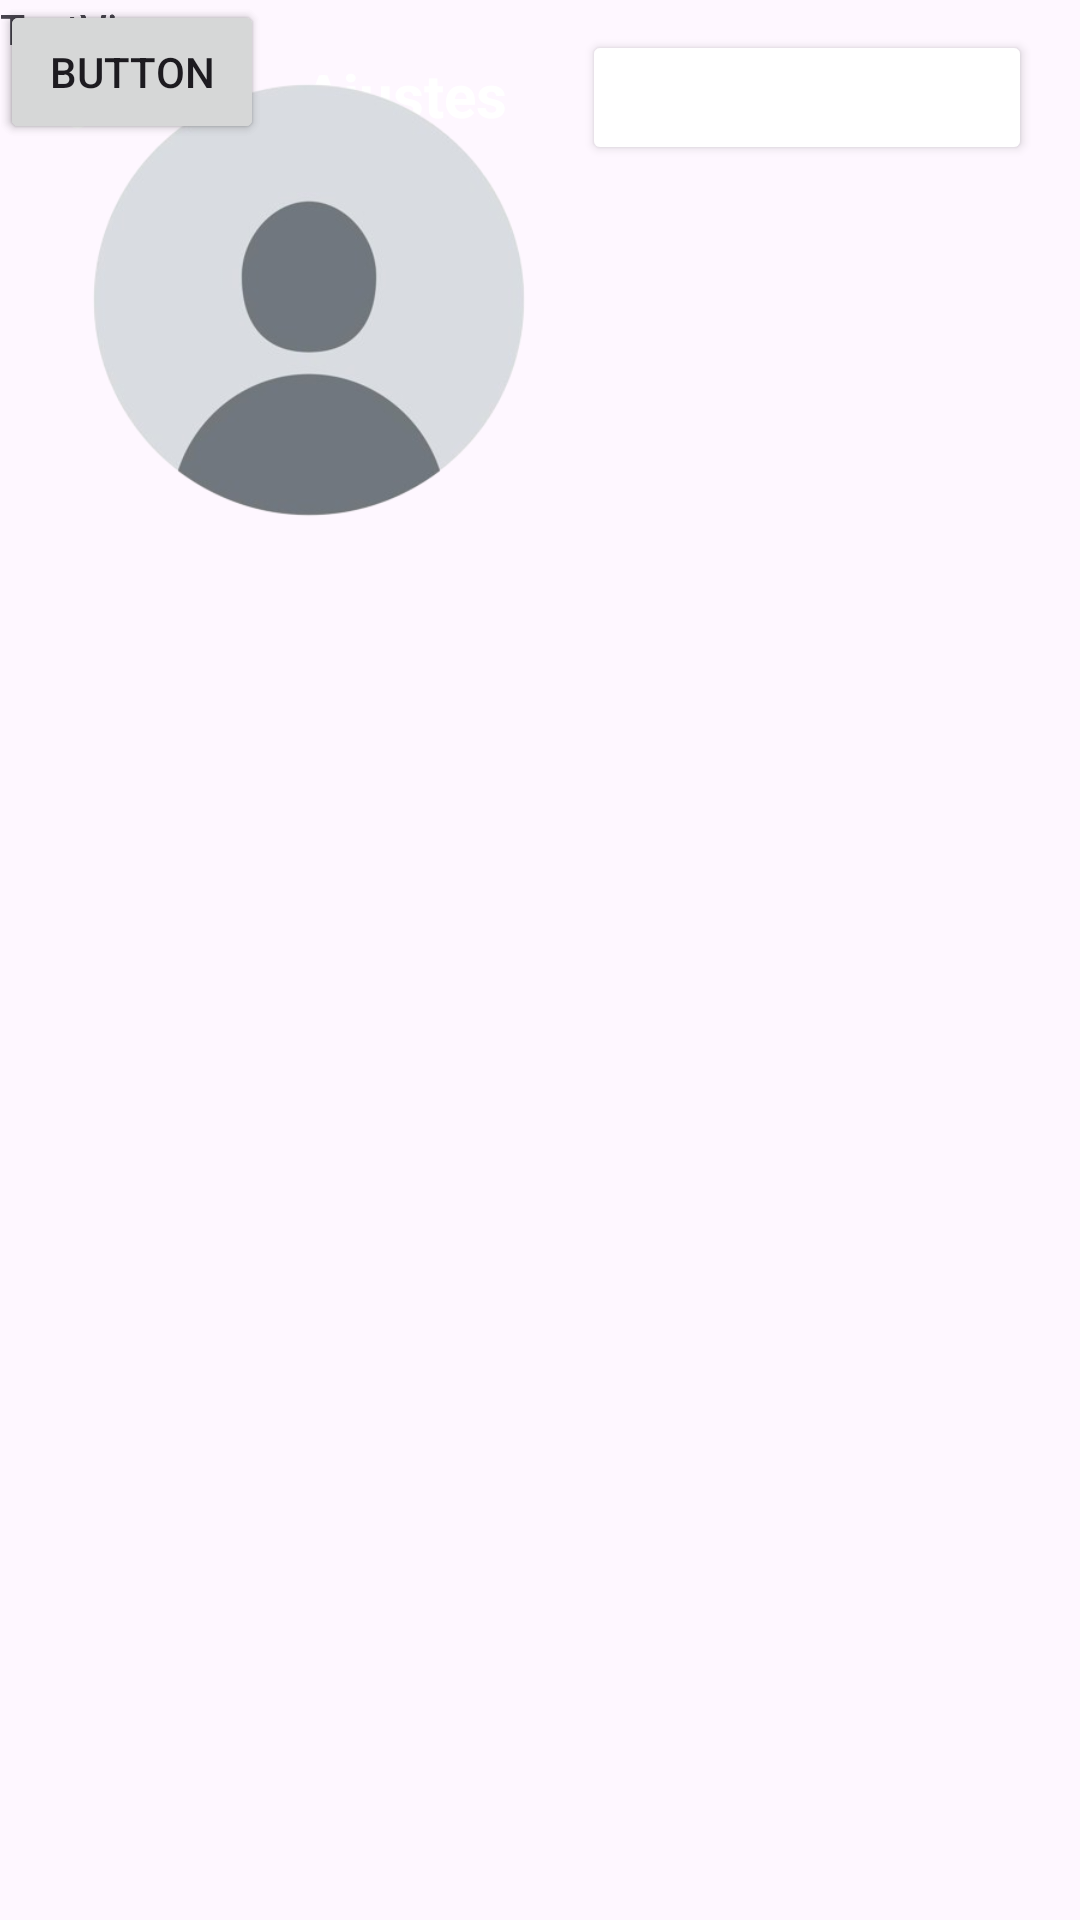

Android layout source for this screen:
<!-- AndroidManifest.xml: application theme Base.Theme.Sora -->
<!-- res/layout/activity_ajustes.xml -->
<?xml version="1.0" encoding="utf-8"?>
<androidx.constraintlayout.widget.ConstraintLayout xmlns:android="http://schemas.android.com/apk/res/android"
    xmlns:app="http://schemas.android.com/apk/res-auto"
    xmlns:tools="http://schemas.android.com/tools"
    android:id="@+id/main"
    android:layout_width="match_parent"
    android:layout_height="match_parent"
    tools:context=".AjustesActivity">


    <TextView
        android:id="@+id/textViewModificarPerfil"
        android:layout_width="wrap_content"
        android:layout_height="wrap_content"
        android:layout_marginTop="18dp"
        android:text="@string/modificarPerfil"
        android:textColor="@color/white"
        android:textStyle="bold"
        android:textSize="20sp"
        app:layout_constraintEnd_toStartOf="@+id/buttonGuardar"
        app:layout_constraintHorizontal_bias="0.86"
        app:layout_constraintStart_toEndOf="@+id/buttonVolver"
        app:layout_constraintTop_toTopOf="parent"
        android:layout_marginRight="16dp"/>

    <ImageButton
        android:id="@+id/buttonVolver"
        android:layout_width="30dp"
        android:layout_height="30dp"
        android:background="@drawable/icono_volver"
        android:backgroundTint="@color/white"
        app:layout_constraintStart_toStartOf="parent"
        app:layout_constraintTop_toTopOf="parent"
        android:layout_marginLeft="16dp"
        android:layout_marginTop="18dp"/>

    <Button
        android:id="@+id/buttonGuardar"
        android:layout_width="150dp"
        android:layout_height="45dp"
        android:backgroundTint="@color/verde"
        android:text="@string/guardar"
        android:textColor="@color/white"
        android:textStyle="bold"
        app:layout_constraintEnd_toEndOf="parent"
        app:layout_constraintTop_toTopOf="parent"
        android:layout_marginRight="16dp"
        android:layout_marginTop="10dp"/>

    <ImageView
        android:id="@+id/imageView"
        android:layout_width="206dp"
        android:layout_height="200dp"
        app:srcCompat="@drawable/icono_defecfo0"
        tools:layout_editor_absoluteX="16dp"
        tools:layout_editor_absoluteY="76dp"
        android:layout_marginTop="10dp"/>

    <Button
        android:id="@+id/button3"
        android:layout_width="wrap_content"
        android:layout_height="wrap_content"
        android:text="Button"
        tools:layout_editor_absoluteX="229dp"
        tools:layout_editor_absoluteY="146dp" />

    <TextView
        android:id="@+id/textView3"
        android:layout_width="wrap_content"
        android:layout_height="wrap_content"
        android:text="TextView"
        tools:layout_editor_absoluteX="38dp"
        tools:layout_editor_absoluteY="264dp" />

    <TextView
        android:id="@+id/textView4"
        android:layout_width="wrap_content"
        android:layout_height="wrap_content"
        android:text="TextView"
        tools:layout_editor_absoluteX="38dp"
        tools:layout_editor_absoluteY="302dp" />

    <TextView
        android:id="@+id/textView5"
        android:layout_width="wrap_content"
        android:layout_height="wrap_content"
        android:text="TextView"
        tools:layout_editor_absoluteX="38dp"
        tools:layout_editor_absoluteY="339dp" />

    <TextView
        android:id="@+id/textView6"
        android:layout_width="wrap_content"
        android:layout_height="wrap_content"
        android:text="TextView"
        tools:layout_editor_absoluteX="40dp"
        tools:layout_editor_absoluteY="387dp" />

    <Button
        android:id="@+id/button4"
        android:layout_width="wrap_content"
        android:layout_height="wrap_content"
        android:text="Button"
        tools:layout_editor_absoluteX="304dp"
        tools:layout_editor_absoluteY="667dp" />
</androidx.constraintlayout.widget.ConstraintLayout>
<!-- resources referenced by this layout -->
<resources>
  <color name="white">#FFFFFFFF</color>
  <!-- drawable icono_defecfo0: png bitmap (drawable, 44327 bytes) -->
  <!-- drawable icono_volver: png bitmap (drawable, 15303 bytes) -->
  <string name="guardar">Guardar</string>
  <string name="modificarPerfil">Ajustes</string>
  <style name="Base.Theme.Sora" parent="Theme.Material3.DayNight.NoActionBar">
          
          <item name="colorPrimary">@color/fondo_oscuro</item>
      </style>
  <color name="fondo_oscuro">#36393e</color>
</resources>
